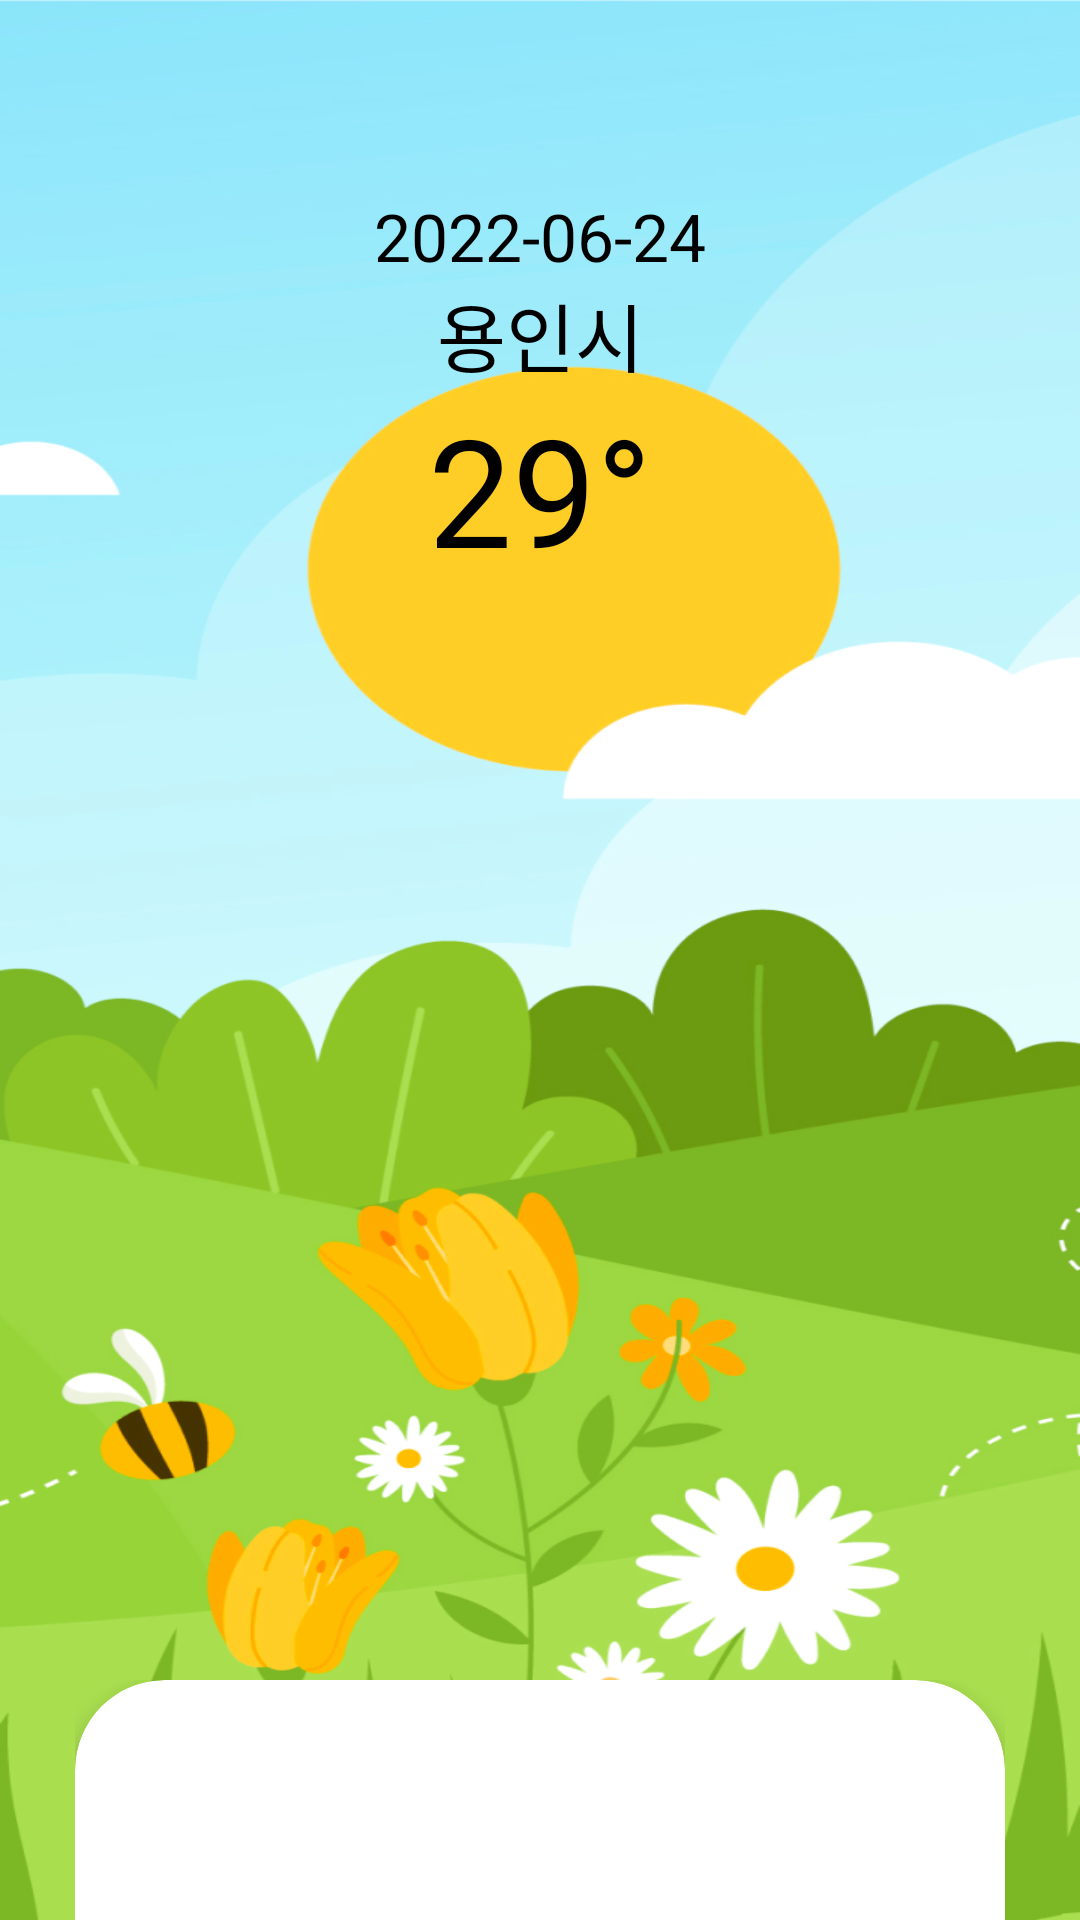

Reconstruct the res/layout file that produces this screen, plus the resources it refers to.
<!-- AndroidManifest.xml: application theme Theme.WalgWalgfront_android -->
<!-- res/layout/fragment_weather.xml -->
<?xml version="1.0" encoding="utf-8"?>
<androidx.constraintlayout.widget.ConstraintLayout xmlns:android="http://schemas.android.com/apk/res/android"
    xmlns:app="http://schemas.android.com/apk/res-auto"
    xmlns:tools="http://schemas.android.com/tools"
    android:layout_width="match_parent"
    android:layout_height="match_parent"
    tools:context=".home.WeatherFragment"
    android:orientation="vertical"
    android:background="@drawable/weatherbg_sunny">













    <androidx.constraintlayout.widget.Guideline
        android:id="@+id/guideline"
        android:layout_width="wrap_content"
        android:layout_height="1dp"
        android:orientation="horizontal"
        app:layout_constraintGuide_percent="0.1" />

    <TextView
        android:id="@+id/txt_dateview"
        android:layout_width="wrap_content"
        android:layout_height="wrap_content"
        android:gravity="center_horizontal"
        android:textSize="22dp"
        android:textColor="@color/black"
        android:text="@string/ex_date"
        app:layout_constraintHorizontal_bias="0.5"
        app:layout_constraintEnd_toEndOf="parent"
        app:layout_constraintStart_toStartOf="parent"
        app:layout_constraintTop_toTopOf="@+id/guideline" />

    <TextView
        android:id="@+id/txt_cityview"
        android:layout_width="wrap_content"
        android:layout_height="wrap_content"
        android:gravity="center_horizontal"
        android:text="@string/ex_region"
        android:textColor="@color/black"
        android:textSize="25dp"
        app:layout_constraintEnd_toEndOf="parent"
        app:layout_constraintHorizontal_bias="0.5"
        app:layout_constraintStart_toStartOf="parent"
        app:layout_constraintTop_toBottomOf="@+id/txt_dateview" />

    <TextView
        android:id="@+id/txt_tempview"
        android:layout_width="wrap_content"
        android:layout_height="wrap_content"
        android:gravity="center_horizontal"
        android:text="@string/ex_temp"
        android:textColor="@color/black"
        android:textSize="50dp"
        app:layout_constraintEnd_toEndOf="parent"
        app:layout_constraintHorizontal_bias="0.5"
        app:layout_constraintStart_toStartOf="parent"
        app:layout_constraintTop_toBottomOf="@+id/txt_cityview" />

    <androidx.constraintlayout.widget.Guideline
        android:id="@+id/guideline2"
        android:layout_width="wrap_content"
        android:layout_height="1dp"
        android:orientation="horizontal"
        app:layout_constraintGuide_begin="512dp" />


    <LinearLayout
        android:layout_width="match_parent"
        android:layout_height="wrap_content"
        android:layout_marginBottom="10dp"
        android:orientation="vertical"
        app:layout_constraintEnd_toEndOf="parent"
        app:layout_constraintStart_toStartOf="parent"
        app:layout_constraintTop_toTopOf="@+id/guideline2">

        <LinearLayout
            android:layout_width="match_parent"
            android:layout_height="wrap_content"
            android:layout_marginHorizontal="25dp"
            android:background="#00000000">

            <com.google.android.material.tabs.TabLayout
                android:id="@+id/tablayout"
                android:layout_width="match_parent"
                android:layout_height="wrap_content"
                android:background="#00000000"
                app:tabGravity="fill"
                app:tabIndicatorColor="#00000000"
                app:tabIndicatorHeight="0dp"
                app:tabMode="fixed"
                app:tabRippleColor="#00000000"
                app:tabSelectedTextColor="@color/black"
                app:tabTextColor="#8B8B8B">

            </com.google.android.material.tabs.TabLayout>
        </LinearLayout>

        <LinearLayout
            android:layout_width="match_parent"
            android:layout_height="wrap_content"
            android:layout_marginHorizontal="25dp">

            <com.google.android.material.card.MaterialCardView
                android:id="@+id/materialCardView"
                android:layout_width="match_parent"
                android:layout_height="160dp"
                android:layout_marginBottom="5dp"
                app:cardCornerRadius="30dp"
                app:cardElevation="10dp">

                <androidx.viewpager.widget.ViewPager
                    android:id="@+id/viewpager"
                    android:layout_width="match_parent"
                    android:layout_height="match_parent" />

            </com.google.android.material.card.MaterialCardView>

        </LinearLayout>

    </LinearLayout>

</androidx.constraintlayout.widget.ConstraintLayout>
<!-- resources referenced by this layout -->
<resources>
  <color name="black">#FF000000</color>
  <!-- drawable weatherbg_sunny: png bitmap (drawable, 299456 bytes) -->
  <string name="ex_date">2022-06-24</string>
  <string name="ex_region">용인시</string>
  <string name="ex_temp">29°</string>
  <style name="Theme.WalgWalgfront_android" parent="Theme.MaterialComponents.DayNight.NoActionBar">
          
          <item name="colorPrimary">@color/black</item>
          <item name="colorPrimaryVariant">@color/mainColor</item>
          <item name="colorOnPrimary">@color/white</item>
          
          <item name="colorSecondary">@color/teal_200</item>
          <item name="colorSecondaryVariant">@color/teal_700</item>
          <item name="colorOnSecondary">@color/black</item>
          
          <item name="android:statusBarColor" tools:targetApi="l">?attr/colorPrimaryVariant</item>
          
      </style>
  <color name="mainColor">#FFC900</color>
  <color name="white">#FFFFFFFF</color>
  <color name="teal_200">#FFC900</color>
  <color name="teal_700">#FF018786</color>
</resources>
